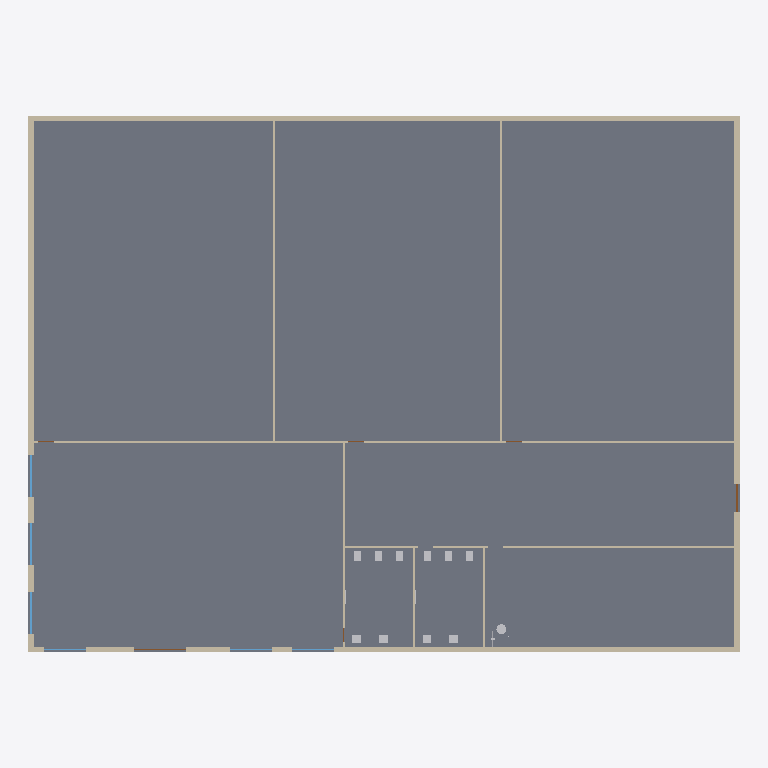
Plan cut of the same IFC building model at storey 'RDC' (level 0.00 m, cut at 1.40 m), seen from above with north up, elements coloured by IFC class: 11 walls (beige), 11 other elements (light grey), 6 windows (light blue), 2 doors (brown), 1 slab (grey). Cut surfaces are drawn darker.
Extent 40.6 m × 30.6 m × 8.6 m (x, y, z). Storeys (2): RDC at 0.00 m; Toiture at 7.00 m. Elements (153): 39 IfcDuctSegment, 25 IfcAirTerminal, 15 IfcDuctFitting, 15 IfcWall, 14 IfcPipeSegment, 10 IfcSanitaryTerminal, 9 IfcPipeFitting, 8 IfcDoor, 6 IfcWindow, 4 IfcUnitaryEquipment, 2 IfcSlab, 2 IfcSpaceHeater.

HEADER;
FILE_DESCRIPTION(('ViewDefinition[DesignTransferView]'),'2;1');
FILE_NAME('/dev/null','2026-11-02T13:07:02+00:00',(''),(''),'IfcOpenShell 0.9.0.post1','IfcOpenShell 0.9.0.post1','Nobody');
FILE_SCHEMA(('IFC4'));
ENDSEC;
DATA;
#1=IFCPROJECT('2E8fxzuefOBeqgJaXmnqAE',$,'Cinéma Le Lumière','ERP type L : 3 salles de 120 à 220 places, hall, sanitaires publics, cabine de projection',$,'Cinéma 3 salles : rooftops réversibles, grands volumes',$,(#10),#5);
#12=IFCSITE('0G2lOif0bUS9cGOVdutoCH',$,'Terrain','Saône-et-Loire (71)',$,#20,$,$,$,$,$,$,$,$);
#13=IFCBUILDING('3eVDWecRPM9gWWJFMoXKxo',$,'Cinéma Le Lumière',$,$,#25,$,$,$,$,$,$);
#26=IFCBUILDINGSTOREY('1Edrvo51DM6urJVDKFK$n6',$,'RDC',$,$,#37,$,$,$,0.0);
#38=IFCBUILDINGSTOREY('3xrToXnHjH4ufO9dtTdPPY',$,'Toiture',$,$,#48,$,$,$,7.0);
#275=IFCSLAB('1RxrTxMLbVUfqjdw1BgqUC',$,'Plancher bas',$,$,#288,#282,$,.BASESLAB.);
#176=IFCWALL('0XjTIeuWvThuJcO8iFYL28',$,'Mur extérieur Nord RDC',$,$,#189,#183,$,.SOLIDWALL.);
#242=IFCWALL('3rDLIXbIvUDg5dnGr$ZdbZ',$,'Mur extérieur Est RDC',$,$,#255,#249,$,.SOLIDWALL.);
#141=IFCWALL('1SzMY8IRnVMwQREYoCHdpK',$,'Mur extérieur Sud RDC',$,$,#155,#148,$,.SOLIDWALL.);
#209=IFCWALL('3NbKiytC5MJu2NPvlkAm$y',$,'Mur extérieur Ouest RDC',$,$,#222,#216,$,.SOLIDWALL.);
#735=IFCWALL('2Yt_CeVpTHvQ_8voBS9OSI',$,'Cloison RDC 2',$,$,#748,#742,$,.PARTITIONING.);
#708=IFCWALL('0ZnvPAKprVdAN6Utwizkrb',$,'Cloison RDC 1',$,$,#721,#715,$,.PARTITIONING.);
#761=IFCWALL('0x2fyuj0fGn8J8V00kCZCB',$,'Cloison RDC 3',$,$,#774,#768,$,.PARTITIONING.);
#865=IFCWALL('0QGjezpAXHEx8BkOFOB87t',$,'Cloison RDC 7',$,$,#878,#872,$,.PARTITIONING.);
#787=IFCWALL('0FDAZO7I1Pqed0sjy33g7j',$,'Cloison RDC 4',$,$,#800,#794,$,.PARTITIONING.);
#813=IFCWALL('30G00GxVbMkeFuGQFCP4HZ',$,'Cloison RDC 5',$,$,#826,#820,$,.PARTITIONING.);
#839=IFCWALL('2hLlvvfAPQ2PBKnJag$tn5',$,'Cloison RDC 6',$,$,#852,#846,$,.PARTITIONING.);
#1314=IFCWINDOW('38JKbmEVPMCfvn2RcmGDhD',$,'Fenêtre Hall / billetterie Ouest 1 (RDC)',$,$,#1327,#1321,$,2.2,2.4,.WINDOW.,$,$);
#1367=IFCWINDOW('0xnUyRoj9LfPwQFdUjYZ_z',$,'Fenêtre Hall / billetterie Ouest 2 (RDC)',$,$,#1380,#1374,$,2.2,2.4,.WINDOW.,$,$);
#1419=IFCWINDOW('0MEkw0UV9JlQEIIZuqsDdW',$,'Fenêtre Hall / billetterie Ouest 3 (RDC)',$,$,#1432,#1426,$,2.2,2.4,.WINDOW.,$,$);
#3701=IFCTANK('0d4Iv6JaXMn9QyR818DKRS',$,'Chauffe-eau électrique 150 L',$,$,#3715,#3708,$,.STORAGE.);
#4206=IFCSANITARYTERMINAL('19ZkPmQTHKe88WkM77YrHn',$,'Lavabo Sanitaires hommes',$,$,#4219,#4213,$,.WASHHANDBASIN.);
#4229=IFCSANITARYTERMINAL('107IIsSHTT$O0Xm7F2S9ay',$,'Lavabo Sanitaires hommes',$,$,#4242,#4236,$,.WASHHANDBASIN.);
#4985=IFCSANITARYTERMINAL('0WzXERFGfRYAFi6PeBHyoR',$,'Lavabo Sanitaires femmes',$,$,#4998,#4992,$,.WASHHANDBASIN.);
#3803=IFCSANITARYTERMINAL('0qCfVFdJXJmAWD5zZoHCrH',$,'WC Sanitaires hommes',$,$,#3817,#3810,$,.WCSEAT.);
#3946=IFCSANITARYTERMINAL('1q5nQ1_QnOyPXMd4xwG3p8',$,'WC Sanitaires hommes',$,$,#3959,#3953,$,.WCSEAT.);
#4076=IFCSANITARYTERMINAL('0ajGaVTeTMhvPNC31nwAFz',$,'WC Sanitaires hommes',$,$,#4089,#4083,$,.WCSEAT.);
#4571=IFCSANITARYTERMINAL('1V_OW_$AzGSxyTHTagsAZN',$,'WC Sanitaires femmes',$,$,#4585,#4578,$,.WCSEAT.);
#4702=IFCSANITARYTERMINAL('0eUuITqHfGah4WBI$alyd3',$,'WC Sanitaires femmes',$,$,#4715,#4709,$,.WCSEAT.);
#4832=IFCSANITARYTERMINAL('34Fg9blhDQdvdXsk_HxjTi',$,'WC Sanitaires femmes',$,$,#4845,#4839,$,.WCSEAT.);
#4962=IFCSANITARYTERMINAL('0VvbuAEGfPB9BXvuHHG9px',$,'Lavabo Sanitaires femmes',$,$,#4975,#4969,$,.WASHHANDBASIN.);
#1262=IFCDOOR('3HMCpQEc1QJ8e$L$cFOmP_',$,'Issue de secours salles (RDC)',$,$,#1275,#1269,$,2.2,1.6,.DOOR.,$,$);
#1210=IFCDOOR('1To1KwKLjJtxW1RKJot5Eb',$,'Entrée vitrée (RDC)',$,$,#1223,#1217,$,2.4,3.0,.DOOR.,$,$);
#1471=IFCWINDOW('3BoLXnR_9LpPWv8vSEthE$',$,'Fenêtre Hall / billetterie Sud 1 (RDC)',$,$,#1484,#1478,$,2.2,2.4,.WINDOW.,$,$);
#1523=IFCWINDOW('3FQPqBLhrJMg7NUoSu9mAp',$,'Fenêtre Hall / billetterie Sud 4 (RDC)',$,$,#1536,#1530,$,2.2,2.4,.WINDOW.,$,$);
#1575=IFCWINDOW('1CJRZkCNzH3vtQudilFXY3',$,'Fenêtre Hall / billetterie Sud 5 (RDC)',$,$,#1588,#1582,$,2.2,2.4,.WINDOW.,$,$);
ENDSEC;
